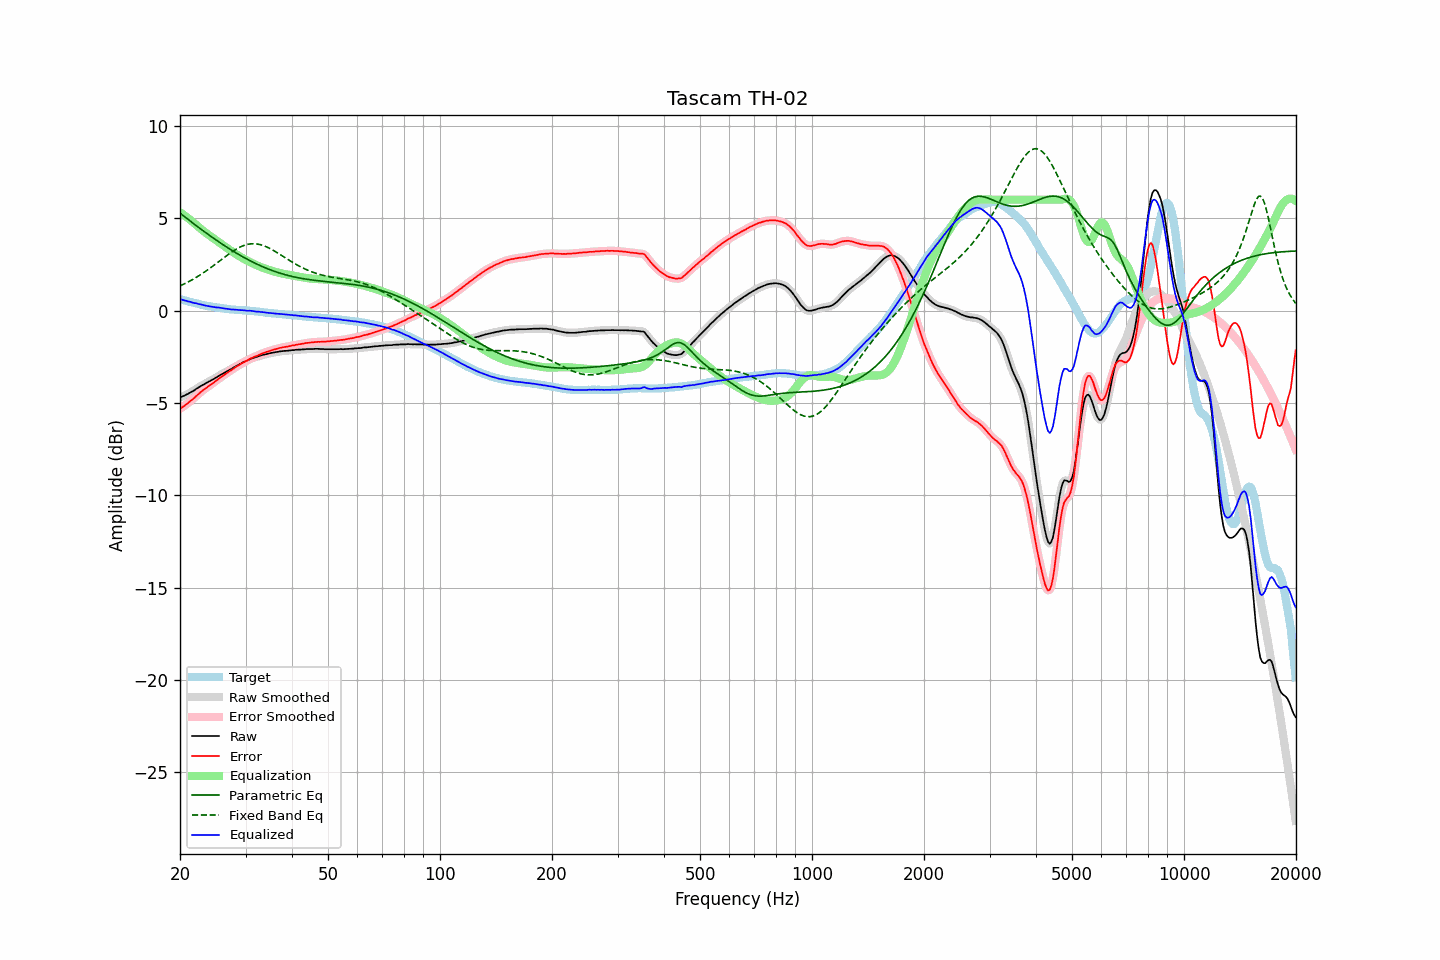

Data behind this chart, as committed beside it:
frequency, raw, error, smoothed, error_smoothed, equalization, parametric_eq, fixed_band_eq, equalized_raw, equalized_smoothed, target
20.00, -4.70, -5.32, -4.70, -5.32, 5.32, 5.27, 1.33, 0.62, 0.62, 0.62
20.20, -4.66, -5.26, -4.67, -5.26, 5.26, 5.20, 1.37, 0.60, 0.59, 0.60
20.40, -4.63, -5.20, -4.63, -5.20, 5.20, 5.14, 1.41, 0.57, 0.57, 0.56
20.61, -4.59, -5.14, -4.59, -5.14, 5.13, 5.07, 1.46, 0.54, 0.54, 0.55
20.81, -4.54, -5.07, -4.55, -5.07, 5.07, 5.00, 1.50, 0.53, 0.52, 0.52
21.02, -4.51, -5.01, -4.50, -5.00, 5.00, 4.93, 1.54, 0.49, 0.50, 0.49
21.23, -4.45, -4.93, -4.46, -4.93, 4.93, 4.87, 1.59, 0.48, 0.47, 0.47
21.44, -4.41, -4.87, -4.41, -4.87, 4.86, 4.80, 1.64, 0.45, 0.45, 0.45
21.66, -4.36, -4.80, -4.36, -4.79, 4.79, 4.73, 1.69, 0.43, 0.43, 0.43
21.87, -4.31, -4.72, -4.31, -4.72, 4.71, 4.67, 1.74, 0.40, 0.41, 0.41
22.09, -4.24, -4.63, -4.25, -4.64, 4.64, 4.60, 1.79, 0.40, 0.39, 0.39
22.31, -4.19, -4.56, -4.19, -4.56, 4.56, 4.54, 1.84, 0.37, 0.37, 0.37
22.54, -4.14, -4.49, -4.14, -4.48, 4.49, 4.47, 1.90, 0.34, 0.35, 0.34
22.76, -4.08, -4.40, -4.09, -4.41, 4.41, 4.41, 1.95, 0.33, 0.33, 0.32
22.99, -4.03, -4.33, -4.04, -4.34, 4.34, 4.34, 2.01, 0.31, 0.31, 0.30
23.22, -3.99, -4.27, -3.99, -4.27, 4.27, 4.28, 2.07, 0.28, 0.29, 0.28
23.45, -3.94, -4.21, -3.94, -4.21, 4.21, 4.21, 2.13, 0.27, 0.27, 0.27
23.69, -3.89, -4.14, -3.89, -4.15, 4.14, 4.15, 2.19, 0.25, 0.25, 0.25
23.92, -3.84, -4.08, -3.85, -4.08, 4.08, 4.09, 2.25, 0.24, 0.24, 0.24
24.16, -3.80, -4.02, -3.80, -4.02, 4.02, 4.03, 2.32, 0.22, 0.22, 0.22
24.40, -3.75, -3.96, -3.75, -3.96, 3.96, 3.97, 2.38, 0.20, 0.20, 0.21
24.65, -3.70, -3.90, -3.70, -3.90, 3.89, 3.90, 2.44, 0.19, 0.19, 0.20
24.89, -3.65, -3.83, -3.65, -3.83, 3.83, 3.84, 2.51, 0.18, 0.18, 0.18
25.14, -3.60, -3.77, -3.60, -3.77, 3.77, 3.78, 2.58, 0.16, 0.17, 0.17
25.39, -3.54, -3.70, -3.55, -3.70, 3.70, 3.72, 2.64, 0.16, 0.16, 0.16
25.65, -3.49, -3.64, -3.49, -3.64, 3.64, 3.67, 2.71, 0.15, 0.15, 0.14
25.91, -3.44, -3.58, -3.44, -3.58, 3.58, 3.61, 2.78, 0.13, 0.13, 0.13
26.16, -3.39, -3.52, -3.40, -3.52, 3.52, 3.55, 2.84, 0.12, 0.12, 0.12
26.43, -3.35, -3.46, -3.35, -3.46, 3.45, 3.49, 2.91, 0.10, 0.10, 0.10
26.69, -3.30, -3.39, -3.30, -3.39, 3.39, 3.44, 2.97, 0.09, 0.09, 0.09
26.96, -3.25, -3.33, -3.26, -3.34, 3.34, 3.38, 3.04, 0.08, 0.08, 0.08
27.23, -3.20, -3.27, -3.21, -3.28, 3.28, 3.32, 3.10, 0.07, 0.07, 0.07
27.50, -3.16, -3.22, -3.16, -3.22, 3.22, 3.27, 3.16, 0.05, 0.06, 0.06
27.77, -3.10, -3.16, -3.11, -3.16, 3.16, 3.22, 3.22, 0.06, 0.05, 0.06
28.05, -3.05, -3.10, -3.05, -3.10, 3.10, 3.16, 3.27, 0.05, 0.05, 0.05
28.33, -3.00, -3.04, -3.00, -3.04, 3.04, 3.11, 3.32, 0.04, 0.04, 0.04
28.62, -2.95, -2.99, -2.96, -2.99, 2.99, 3.06, 3.37, 0.04, 0.03, 0.04
28.90, -2.91, -2.94, -2.91, -2.94, 2.94, 3.01, 3.42, 0.02, 0.03, 0.02
29.19, -2.86, -2.89, -2.86, -2.88, 2.88, 2.96, 3.46, 0.02, 0.02, 0.02
29.48, -2.81, -2.82, -2.82, -2.83, 2.83, 2.91, 3.50, 0.02, 0.02, 0.01
29.78, -2.77, -2.78, -2.77, -2.78, 2.78, 2.86, 3.53, 0.01, 0.01, 0.01
30.08, -2.73, -2.73, -2.74, -2.74, 2.73, 2.81, 3.56, 0.00, -0.00, -0.00
30.38, -2.70, -2.70, -2.70, -2.69, 2.69, 2.77, 3.58, -0.02, -0.01, -0.00
30.68, -2.65, -2.64, -2.66, -2.64, 2.64, 2.72, 3.59, -0.01, -0.01, -0.01
30.99, -2.61, -2.59, -2.62, -2.60, 2.60, 2.68, 3.61, -0.01, -0.02, -0.02
31.30, -2.58, -2.56, -2.58, -2.55, 2.56, 2.63, 3.61, -0.02, -0.02, -0.03
31.61, -2.55, -2.52, -2.55, -2.52, 2.52, 2.59, 3.61, -0.04, -0.04, -0.04
31.93, -2.52, -2.48, -2.53, -2.48, 2.48, 2.55, 3.61, -0.05, -0.05, -0.05
32.24, -2.50, -2.45, -2.50, -2.44, 2.44, 2.50, 3.60, -0.06, -0.06, -0.05
32.57, -2.46, -2.40, -2.47, -2.41, 2.40, 2.46, 3.58, -0.06, -0.07, -0.06
32.89, -2.44, -2.37, -2.44, -2.37, 2.37, 2.42, 3.56, -0.08, -0.07, -0.07
33.22, -2.41, -2.33, -2.41, -2.33, 2.33, 2.39, 3.54, -0.08, -0.08, -0.08
33.55, -2.39, -2.30, -2.39, -2.30, 2.30, 2.35, 3.51, -0.09, -0.09, -0.10
33.89, -2.37, -2.26, -2.37, -2.26, 2.27, 2.31, 3.48, -0.11, -0.11, -0.11
34.23, -2.35, -2.23, -2.35, -2.24, 2.23, 2.28, 3.44, -0.12, -0.12, -0.12
34.57, -2.33, -2.21, -2.33, -2.21, 2.21, 2.24, 3.40, -0.13, -0.13, -0.12
34.92, -2.31, -2.18, -2.31, -2.18, 2.18, 2.21, 3.35, -0.14, -0.13, -0.13
35.27, -2.29, -2.15, -2.29, -2.15, 2.15, 2.18, 3.31, -0.14, -0.14, -0.15
35.62, -2.27, -2.12, -2.28, -2.12, 2.12, 2.14, 3.26, -0.15, -0.15, -0.15
35.97, -2.26, -2.10, -2.26, -2.10, 2.10, 2.11, 3.21, -0.16, -0.16, -0.16
... 635 more rows
